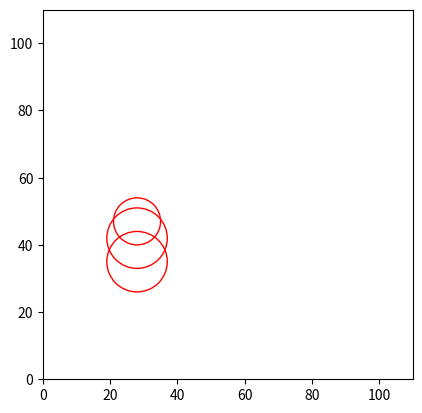

This chart was generated by the following Python code:
import random, math 
import matplotlib.pyplot as plot
from matplotlib.patches import Circle

class circle():
    def __init__(self, name, center, radius, edgecolor):
        self.name = name
        self.center = center
        self.radius = radius
        self.edgecolor = edgecolor

        self.Circle = Circle(xy = center, radius= radius, facecolor = "none", edgecolor = edgecolor)

def distance(centerA, centerB):
    x = abs(centerA[0] - centerB[0])
    y = abs(centerA[1] - centerB[1])
    return math.sqrt(x ** 2 + y ** 2)

def checkIntersection(*circles):
    check = True
    for cA in circles:
        if check == False:
            break
        for cB in circles:
            if cA == cB:
                check = True
            elif distance(cA.center, cB.center) < abs(cA.radius + cB.radius) and \
                 distance(cA.center, cB.center) > abs(cA.radius - cB.radius):
                check = True
            else: 
                check = False
                break
        
    return check

########## Generate Two Circle ##########
checkA = True 
count = 0

while checkA:
    count += 1
    circleList = []
    for i in range(1, 4):
        c = circle(name = "Circle_{}".format(i), \
                   center = (random.randint(10, 100), random.randint(10, 100)), \
                   radius = random.randint(1, 10), \
                   edgecolor = "r")
        circleList.append(c)
    
    # if distance(c1.center, c2.center) < abs(c1.radius + c2.radius) and \
    #    distance(c1.center, c2.center) > abs(c1.radius - c2.radius):
    #    checkA = False

    if checkIntersection(circleList[0], circleList[1], circleList[2]):
        checkA = False
    
    # if checkIntersection(circleList):
    #     checkA = False 

    if count % 500 == 0:
        print("Please wait for a minute.")


print("Iteration of the random processes =",count)

for c in circleList:
    print("(x, y) of {0} = {1}".format(c.name, c.center))


########## Matplot Output ##########
Lab5_fig = plot.figure("Lab-5")
figure = Lab5_fig.add_subplot()
    
for c in circleList:
    figure.add_patch(c.Circle)

plot.axis('scaled')
figure.set_xlim(0, 110)
figure.set_ylim(0, 110)
plot.show()